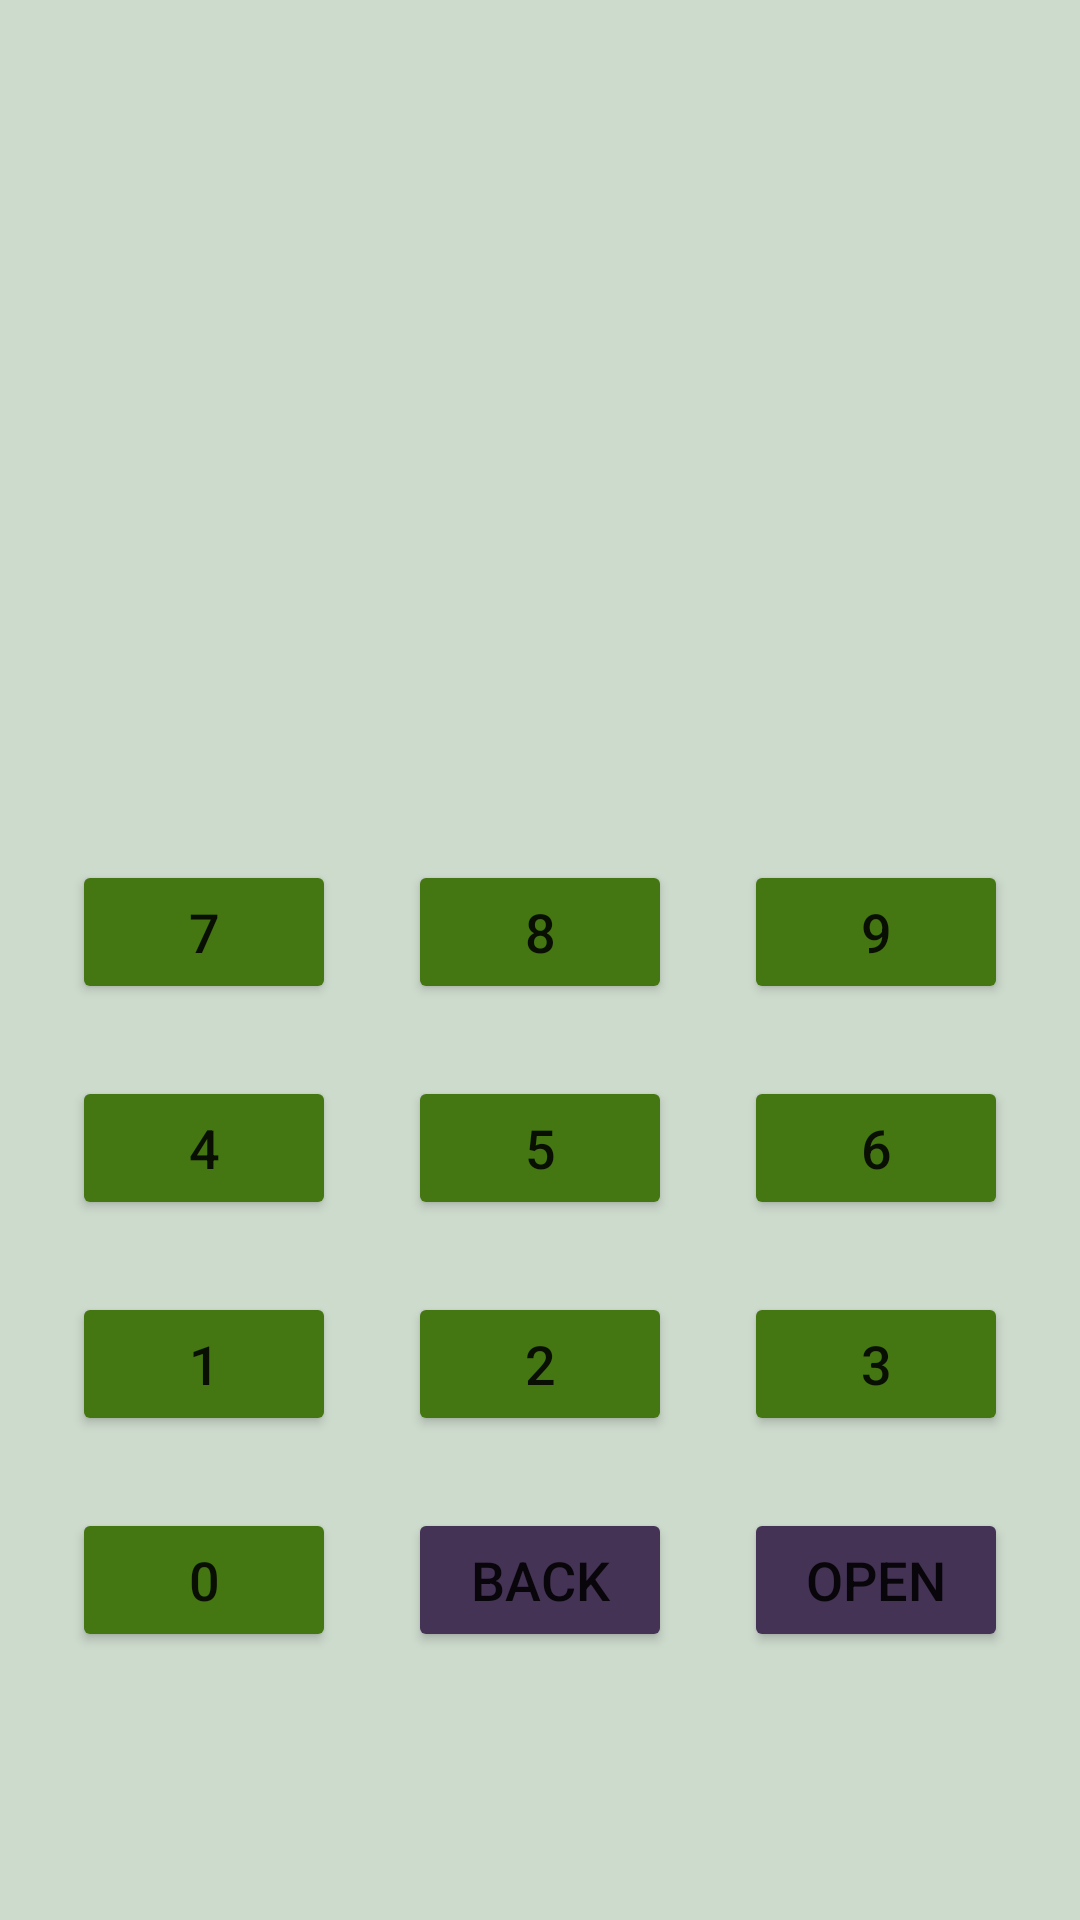

Reconstruct the res/layout file that produces this screen, plus the resources it refers to.
<!-- AndroidManifest.xml: application theme Theme.Sp20_bse_002_Assignment_2 -->
<!-- res/layout/activity_main.xml -->
<?xml version="1.0" encoding="utf-8"?>
<androidx.constraintlayout.widget.ConstraintLayout xmlns:android="http://schemas.android.com/apk/res/android"
    xmlns:app="http://schemas.android.com/apk/res-auto"
    xmlns:tools="http://schemas.android.com/tools"
    android:layout_width="match_parent"
    android:layout_height="match_parent"
    android:background="#4474"
    tools:context=".MainActivity">

    <TextView
        android:id="@+id/textView"
        android:layout_width="0dp"
        android:layout_height="wrap_content"
        android:layout_marginStart="24dp"
        android:layout_marginTop="144dp"
        android:layout_marginEnd="24dp"
        android:textSize="38sp"
        android:maxLength="4"
        android:maxLines="1"
        app:layout_constraintEnd_toEndOf="parent"
        app:layout_constraintHorizontal_bias="1.0"
        app:layout_constraintStart_toStartOf="parent"
        app:layout_constraintTop_toTopOf="parent" />

    <Button
        android:id="@+id/btn_9"
        android:layout_width="wrap_content"
        android:layout_height="wrap_content"
        android:layout_marginTop="92dp"
        android:backgroundTint="#471"
        android:text="9"
        android:textSize="18sp"
        app:layout_constraintEnd_toEndOf="parent"
        app:layout_constraintHorizontal_bias="0.5"
        app:layout_constraintStart_toEndOf="@+id/btn_8"
        app:layout_constraintTop_toBottomOf="@+id/textView" />

    <Button
        android:id="@+id/btn_8"
        android:layout_width="wrap_content"
        android:layout_height="wrap_content"
        android:backgroundTint="#471"
        android:text="8"
        android:textSize="18sp"
        app:layout_constraintBaseline_toBaselineOf="@+id/btn_9"
        app:layout_constraintEnd_toStartOf="@+id/btn_9"
        app:layout_constraintHorizontal_bias="0.5"
        app:layout_constraintStart_toEndOf="@+id/btn_7" />

    <Button
        android:id="@+id/btn_7"
        android:layout_width="wrap_content"
        android:layout_height="wrap_content"
        android:backgroundTint="#471"
        android:text="7"
        android:textSize="18sp"
        app:layout_constraintBaseline_toBaselineOf="@+id/btn_8"
        app:layout_constraintEnd_toStartOf="@+id/btn_8"
        app:layout_constraintStart_toStartOf="parent" />

    <Button
        android:id="@+id/btn_4"
        android:layout_width="wrap_content"
        android:layout_height="wrap_content"
        android:backgroundTint="#471"
        android:text="4"
        android:textSize="18sp"
        app:layout_constraintBaseline_toBaselineOf="@+id/btn_5"
        app:layout_constraintEnd_toStartOf="@+id/btn_5"
        app:layout_constraintHorizontal_bias="0.5"
        app:layout_constraintStart_toStartOf="parent" />

    <Button
        android:id="@+id/btn_5"
        android:layout_width="wrap_content"
        android:layout_height="wrap_content"
        android:backgroundTint="#471"
        android:text="5"
        android:textSize="18sp"
        app:layout_constraintBaseline_toBaselineOf="@+id/btn_6"
        app:layout_constraintEnd_toStartOf="@+id/btn_6"
        app:layout_constraintHorizontal_bias="0.5"
        app:layout_constraintStart_toEndOf="@+id/btn_4" />

    <Button
        android:id="@+id/btn_6"
        android:layout_width="wrap_content"
        android:layout_height="wrap_content"
        android:layout_marginTop="24dp"
        android:backgroundTint="#471"
        android:text="6"
        android:textSize="18sp"
        app:layout_constraintEnd_toEndOf="parent"
        app:layout_constraintHorizontal_bias="0.5"
        app:layout_constraintStart_toEndOf="@+id/btn_5"
        app:layout_constraintTop_toBottomOf="@+id/btn_9" />

    <Button
        android:id="@+id/btn_3"
        android:layout_width="wrap_content"
        android:layout_height="wrap_content"
        android:layout_marginTop="24dp"
        android:backgroundTint="#471"
        android:text="3"
        android:textSize="18sp"
        app:layout_constraintEnd_toEndOf="parent"
        app:layout_constraintHorizontal_bias="0.5"
        app:layout_constraintStart_toEndOf="@+id/btn_2"
        app:layout_constraintTop_toBottomOf="@+id/btn_6" />

    <Button
        android:id="@+id/btn_1"
        android:layout_width="wrap_content"
        android:layout_height="wrap_content"
        android:backgroundTint="#471"
        android:text="1"
        android:textSize="18sp"
        app:layout_constraintBaseline_toBaselineOf="@+id/btn_2"
        app:layout_constraintEnd_toStartOf="@+id/btn_2"
        app:layout_constraintHorizontal_bias="0.5"
        app:layout_constraintStart_toStartOf="parent" />

    <Button
        android:id="@+id/btn_2"
        android:layout_width="wrap_content"
        android:layout_height="wrap_content"
        android:backgroundTint="#471"
        android:text="2"
        android:textSize="18sp"
        app:layout_constraintBaseline_toBaselineOf="@+id/btn_3"
        app:layout_constraintEnd_toStartOf="@+id/btn_3"
        app:layout_constraintHorizontal_bias="0.5"
        app:layout_constraintStart_toEndOf="@+id/btn_1" />

    <Button
        android:id="@+id/btn_0"
        android:layout_width="wrap_content"
        android:layout_height="wrap_content"
        android:backgroundTint="#471"
        android:text="0"
        android:textSize="18sp"
        app:layout_constraintBaseline_toBaselineOf="@+id/btn_back"
        app:layout_constraintEnd_toStartOf="@+id/btn_back"
        app:layout_constraintHorizontal_bias="0.5"
        app:layout_constraintStart_toStartOf="parent" />

    <Button
        android:id="@+id/btn_back"
        android:layout_width="wrap_content"
        android:layout_height="wrap_content"
        android:backgroundTint="#435"
        android:text="Back"
        android:textSize="18sp"
        app:layout_constraintBaseline_toBaselineOf="@+id/btn_open"
        app:layout_constraintEnd_toStartOf="@+id/btn_open"
        app:layout_constraintHorizontal_bias="0.5"
        app:layout_constraintStart_toEndOf="@+id/btn_0" />

    <Button
        android:id="@+id/btn_open"
        android:layout_width="wrap_content"
        android:layout_height="wrap_content"
        android:layout_marginTop="24dp"
        android:backgroundTint="#435"
        android:text="Open"
        android:textSize="18sp"
        app:layout_constraintEnd_toEndOf="parent"
        app:layout_constraintHorizontal_bias="0.5"
        app:layout_constraintStart_toEndOf="@+id/btn_back"
        app:layout_constraintTop_toBottomOf="@+id/btn_3" />

</androidx.constraintlayout.widget.ConstraintLayout>
<!-- resources referenced by this layout -->
<resources>
  <style name="Theme.Sp20_bse_002_Assignment_2" parent="Theme.MaterialComponents.DayNight.DarkActionBar">
          
          <item name="colorPrimary">@color/purple_500</item>
          <item name="colorPrimaryVariant">@color/purple_700</item>
          <item name="colorOnPrimary">@color/white</item>
          
          <item name="colorSecondary">@color/teal_200</item>
          <item name="colorSecondaryVariant">@color/teal_700</item>
          <item name="colorOnSecondary">@color/black</item>
          
          <item name="android:statusBarColor" tools:targetApi="l">?attr/colorPrimaryVariant</item>
          
      </style>
  <!-- not gathered from this repository: default colours our renderer supplied (Android Studio template values) -->
  <color name="purple_500">#FF6200EE</color>
  <color name="purple_700">#FF3700B3</color>
  <color name="teal_200">#FF03DAC5</color>
  <color name="teal_700">#FF018786</color>
  <color name="black">#FF000000</color>
  <color name="white">#FFFFFFFF</color>
</resources>
